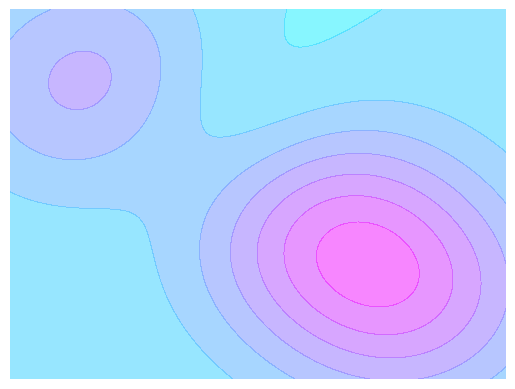

Python code for this plot:
#!/usr/bin/python2

import numpy as np
import matplotlib.pyplot as plt

class Gaussian(object):
    def __init__(self, mean, cov):
        m = np.array(mean)
        c = np.array(cov)
        assert m.shape == ( 2, )
        assert c.shape == ( 2, 2 )
        self.mean = m[:, np.newaxis]
        self.cov  = c
        self.norm = 1.0 / ( np.sqrt( np.linalg.det( self.cov ) ) * 2 * np.pi )

    def __call__(self, x):
        assert x.shape[0] == 2
        diff = x - self.mean
        return self.norm * np.exp( -0.5 * np.sum( diff * self.cov.dot( diff ), axis = 0 ) )

def plotObjective(gaussians, coefficients, border, mesh_step, **kwargs):
    def sumGaussians(gaussians, coefficients, x):
        return sum( c*g(x) for c,g in zip( coefficients, gaussians ) )

    def getMaxMinAxis(gaussians, border):
        maxAxis = np.max( [ g.mean for g in gaussians ], axis = 0 ).reshape((2,)) + border
        minAxis = np.min( [ g.mean for g in gaussians ], axis = 0 ).reshape((2,)) - border
        return minAxis[0], minAxis[1], maxAxis[0], maxAxis[1]

    x_min, y_min, x_max, y_max = getMaxMinAxis(gaussians, border)
    xx, yy       = np.meshgrid(np.arange(x_min, x_max, mesh_step ),
                               np.arange(y_min, y_max, mesh_step ))
    Z = sumGaussians( gaussians, coefficients, np.c_[xx.ravel(), yy.ravel()].transpose() )
    Z = Z / np.max( Z )
    Z = Z.reshape( xx.shape )


    contour = plt.contourf( xx, yy, Z, **kwargs )
    return contour, np.min(Z), np.max(Z)


g1 = Gaussian([5, 5], [[1, 0], [0, 1]])
g2 = Gaussian([3, 7], [[1, 0], [0, 1]])
g3 = Gaussian([4, 6], [[1, 0], [0., 1]])
g4 = Gaussian([2, 7.5], [[1, 0], [0, 1]])
# t  = np.arange(10).reshape((2, 5))
contour, minV, maxV = plotObjective([g1, g2, g3, g4], [1.0, -0.7,1.0, 1.0], border = 1.0, mesh_step = 0.005, alpha = 0.5, cmap = 'cool' )
# cb = plt.colorbar(contour)
# cb.set_ticks([], True)
plt.axis('off')
plt.show()


